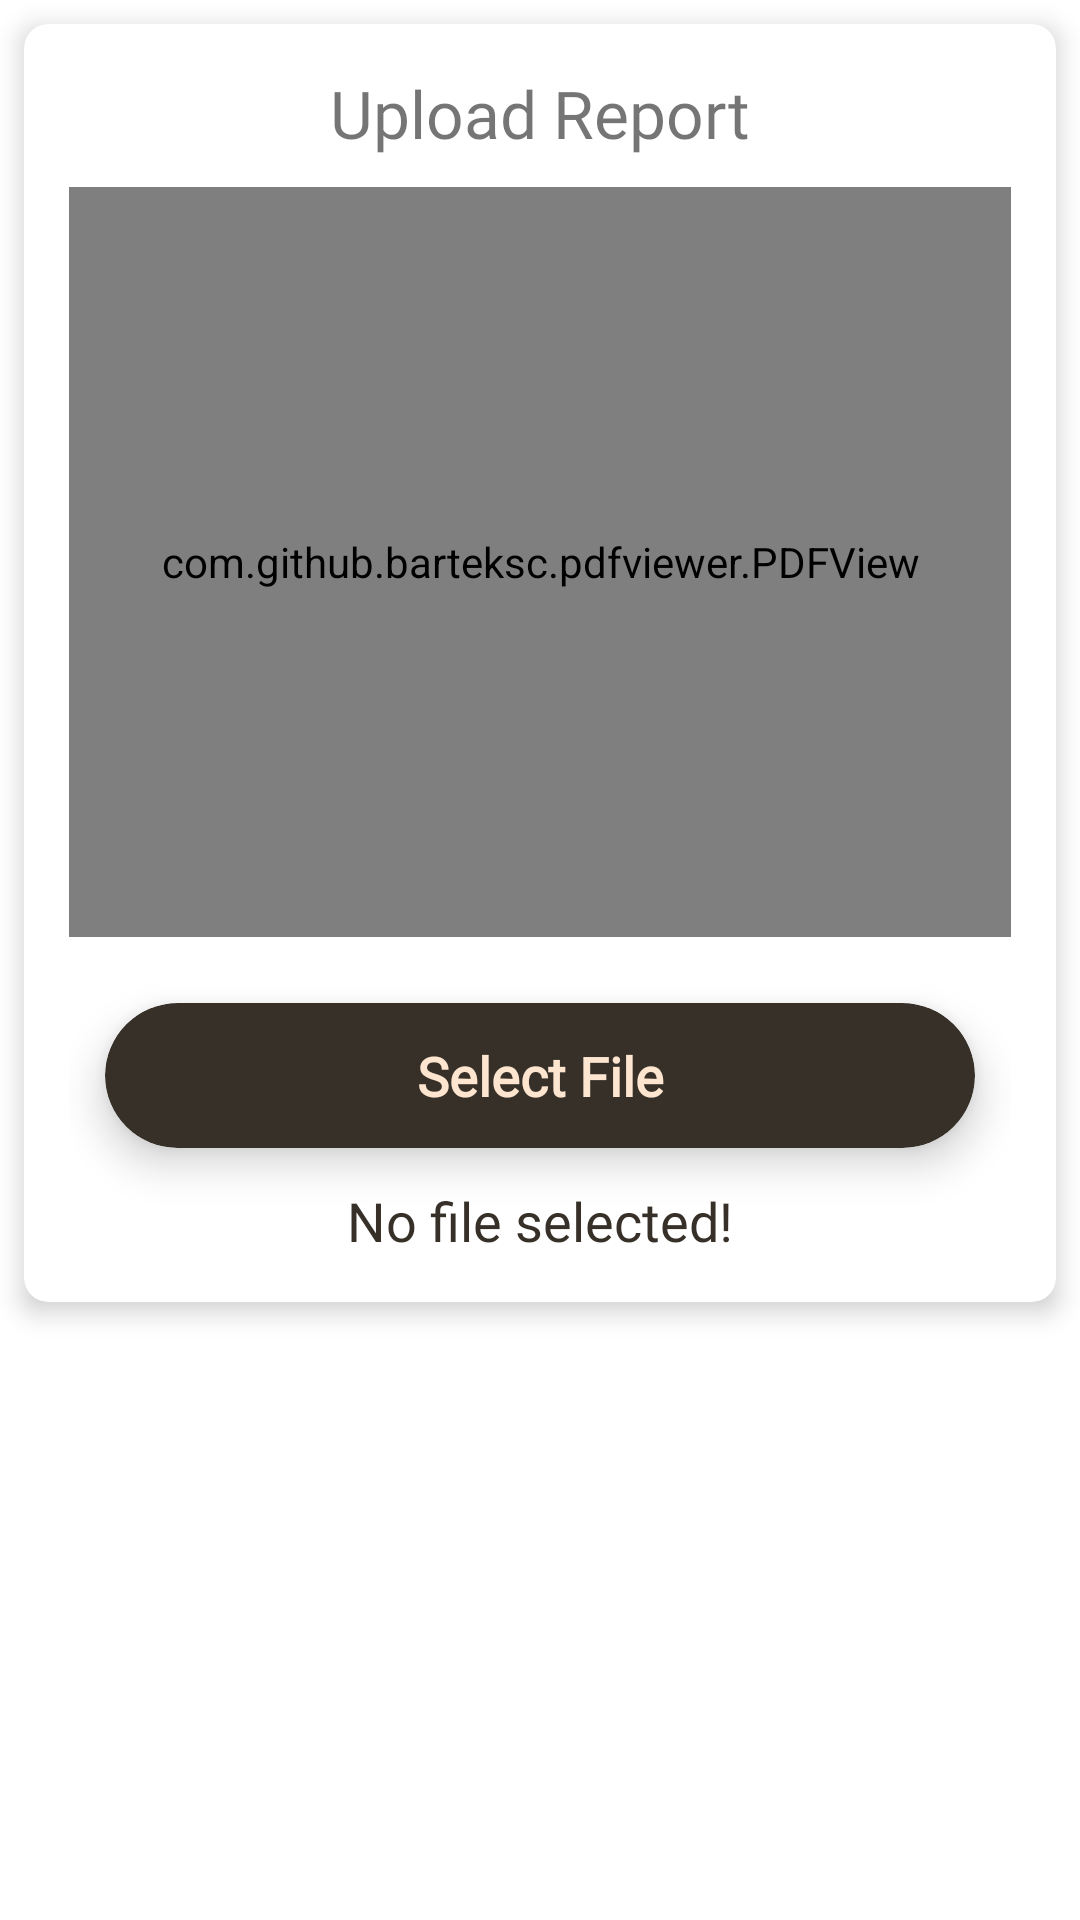

This screen was rendered from an Android layout file. Write that file and the resources it references.
<!-- AndroidManifest.xml: application theme Theme.GoodHeartHealthCare -->
<!-- res/layout/upload_report_layout.xml -->
<?xml version="1.0" encoding="utf-8"?>
<LinearLayout
    xmlns:android="http://schemas.android.com/apk/res/android"
    xmlns:tools="http://schemas.android.com/tools"
    android:layout_width="fill_parent"
    android:layout_height="wrap_content"
    xmlns:app="http://schemas.android.com/apk/res-auto">

    <com.google.android.material.card.MaterialCardView
        android:layout_width="fill_parent"
        android:layout_height="wrap_content"
        android:layout_margin="8dp"
        app:cardElevation="5dp"
        app:cardCornerRadius="8dp">

        <LinearLayout
            android:layout_width="fill_parent"
            android:layout_height="wrap_content"
            android:orientation="vertical"
            android:padding="15dp">

            <TextView
                android:layout_width="wrap_content"
                android:layout_height="wrap_content"
                android:layout_gravity="center"
                android:text="Upload Report"
                android:fontFamily="@font/cantora_one"
                android:textSize="22dp"/>

            <com.github.barteksc.pdfviewer.PDFView
                android:id="@+id/uploadPdfView"
                android:layout_width="fill_parent"
                android:layout_height="250dp"
                android:layout_marginTop="10dp"
                android:layout_marginBottom="10dp"/>

            <com.google.android.material.card.MaterialCardView
                android:layout_width="fill_parent"
                android:layout_height="wrap_content"
                android:layout_margin="12dp"
                app:cardBackgroundColor="@color/purple_700"
                app:cardCornerRadius="25dp"
                app:cardElevation="8dp">

                <TextView
                    android:id="@+id/selectPdfFile"
                    android:layout_width="fill_parent"
                    android:layout_height="match_parent"
                    android:layout_gravity="center"
                    android:fontFamily="@font/nunito_sans"
                    android:gravity="center"
                    android:padding="12dp"
                    android:text="Select File"
                    android:textAllCaps="false"
                    android:textColor="@color/purple_200"
                    android:textSize="18sp"
                    android:textStyle="bold" />

            </com.google.android.material.card.MaterialCardView>

            <TextView
                android:id="@+id/selectFileName"
                android:layout_width="fill_parent"
                android:layout_height="wrap_content"
                android:fontFamily="@font/nunito_sans"
                android:gravity="center"
                android:text="No file selected!"
                android:textColor="@color/purple_700"
                android:textSize="18sp"/>

            <com.google.android.material.card.MaterialCardView
                android:id="@+id/uploadPdfFileCard"
                android:layout_width="match_parent"
                android:layout_height="wrap_content"
                android:layout_margin="12dp"
                app:cardBackgroundColor="@color/purple_700"
                app:cardCornerRadius="25dp"
                app:cardElevation="8dp"
                android:visibility="gone">

                <TextView
                    android:id="@+id/uploadPdfFile"
                    android:layout_width="match_parent"
                    android:layout_height="match_parent"
                    android:layout_gravity="center"
                    android:fontFamily="@font/nunito_sans"
                    android:gravity="center"
                    android:padding="12dp"
                    android:text="Upload File"
                    android:textColor="@color/purple_200"
                    android:textSize="18sp"
                    android:textStyle="bold" />

            </com.google.android.material.card.MaterialCardView>
        </LinearLayout>

    </com.google.android.material.card.MaterialCardView>
</LinearLayout>
<!-- resources referenced by this layout -->
<resources>
  <color name="purple_200">#FEE5CF</color>
  <color name="purple_700">#373028</color>
  <style name="Theme.GoodHeartHealthCare" parent="Theme.MaterialComponents.DayNight.NoActionBar">
          
          <item name="colorPrimary">@color/mainColor</item>
          <item name="colorPrimaryDark">@color/purple_700</item>
          <item name="colorAccent">@color/teal_200</item>
          
          <item name="colorSecondary">@color/teal_200</item>
          <item name="colorSecondaryVariant">@color/teal_700</item>
          <item name="colorOnSecondary">@color/black</item>
          
          <item name="android:statusBarColor" tools:targetApi="l">@color/mainColor</item>
      </style>
  <color name="mainColor">#0181C2</color>
  <color name="teal_200">#FF03DAC5</color>
  <color name="teal_700">#FF018786</color>
  <color name="black">#FF000000</color>
</resources>
